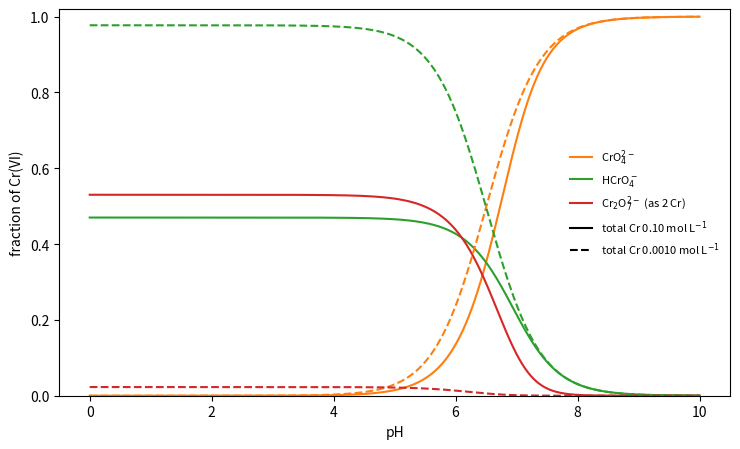

Write the Python code that produced this figure.
"""Distribution of Cr(VI) among CrO4^2-, HCrO4^- and Cr2O7^2- against pH, as fractions of the total chromium
(each dichromate ion counts twice). Constants: pKa(HCrO4-) = 6.5 and 2 HCrO4- <=> Cr2O7^2- + H2O, K_D = 12,
so that 2 CrO4^2- + 2 H+ <=> Cr2O7^2- + H2O has K = 1.2e14; ideal solution, H2CrO4 neglected.
Solid lines: total Cr 0.10 mol/L; dashed: 1.0e-3 mol/L."""

import numpy as np
import matplotlib.pyplot as plt

Ka, KD = 10 ** -6.5, 12.0
pH = np.linspace(0, 10, 400)
fig, ax = plt.subplots(figsize=(7.5, 4.6))
for ct, ls in [(0.10, "-"), (1e-3, "--")]:
    h = 10 ** -pH
    a = 2 * KD                      # [HCrO4-] = y solves y + (Ka/h) y + 2 KD y^2 = ct
    b = 1 + Ka / h
    y = (-b + np.sqrt(b * b + 4 * a * ct)) / (2 * a)
    f_h = y / ct
    f_c = (Ka / h) * y / ct
    f_d = 2 * KD * y * y / ct
    ax.plot(pH, f_c, ls=ls, color="C1", label=r"CrO$_4^{2-}$" if ls == "-" else None)
    ax.plot(pH, f_h, ls=ls, color="C2", label=r"HCrO$_4^-$" if ls == "-" else None)
    ax.plot(pH, f_d, ls=ls, color="C3", label=r"Cr$_2$O$_7^{2-}$ (as 2 Cr)" if ls == "-" else None)
ax.plot([], [], "k-", label="total Cr 0.10 mol L$^{-1}$")
ax.plot([], [], "k--", label="total Cr 0.0010 mol L$^{-1}$")
ax.set_xlabel("pH")
ax.set_ylabel("fraction of Cr(VI)")
ax.set_ylim(0, 1.02)
ax.legend(frameon=False, fontsize=8, loc="center right")
fig.tight_layout()
